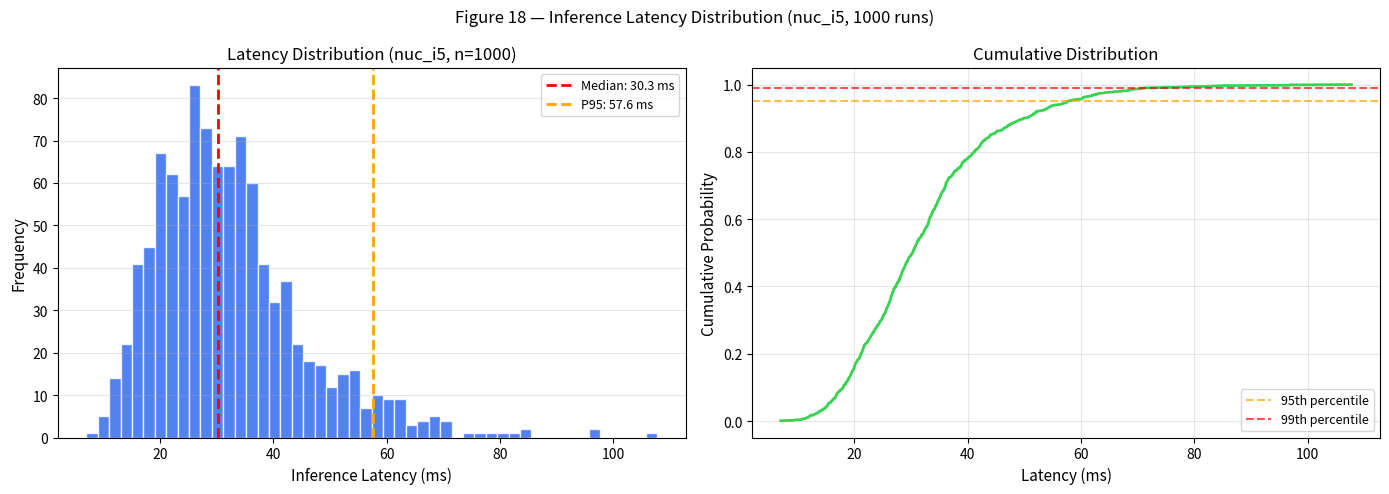

Generate this figure with matplotlib:
#!/usr/bin/env python3
"""CLI Adapter: benchmark_latency.py — Fig 18

Benchmarks inference latency and generates publication-ready figures
showing latency distribution and cumulative distribution function (CDF).
"""

from __future__ import annotations

import argparse
import os
import sys
from pathlib import Path
from typing import Final

import numpy as np

# ── module-level constants ────────────────────────────────────────────────
SEED: Final[int] = 42
FIG_SIZE: Final[tuple[float, float]] = (14, 5)
DPI: Final[int] = 200
DEFAULT_N_CALLS: Final[int] = 1000

__all__ = ["main", "generate_latency_figure"]


def generate_latency_figure(
    latencies: np.ndarray,
    hardware: str,
    n_calls: int,
    output_path: str,
) -> dict[str, float]:
    """Generate latency distribution and CDF plots.

    Parameters
    ----------
    latencies : np.ndarray
        Array of latency measurements (ms).
    hardware : str
        Hardware identifier string for titles.
    n_calls : int
        Number of inference calls benchmarked.
    output_path : str
        Path where the PDF figure is saved.

    Returns
    -------
    dict
        Summary statistics (median, p95, p99, mean).
    """
    import matplotlib
    matplotlib.use("Agg")
    import matplotlib.pyplot as plt

    median = float(np.median(latencies))
    p95 = float(np.percentile(latencies, 95))
    p99 = float(np.percentile(latencies, 99))
    mean = float(np.mean(latencies))
    std = float(np.std(latencies))

    fig, axes = plt.subplots(1, 2, figsize=FIG_SIZE)

    # ── Histogram ─────────────────────────────────────────────────────────
    ax = axes[0]
    ax.hist(
        latencies,
        bins=50,
        color="#2563eb",
        edgecolor="white",
        alpha=0.8,
    )
    ax.axvline(
        x=median,
        color="red",
        linestyle="--",
        lw=2,
        label=f"Median: {median:.1f} ms",
    )
    ax.axvline(
        x=p95,
        color="orange",
        linestyle="--",
        lw=2,
        label=f"P95: {p95:.1f} ms",
    )
    ax.set_xlabel("Inference Latency (ms)", fontsize=11)
    ax.set_ylabel("Frequency", fontsize=11)
    ax.set_title(
        f"Latency Distribution ({hardware}, n={n_calls})",
        fontsize=12,
    )
    ax.legend(fontsize=9)
    ax.grid(True, alpha=0.3, axis="y")

    # ── CDF ───────────────────────────────────────────────────────────────
    ax = axes[1]
    sorted_lat = np.sort(latencies)
    cdf = np.arange(1, len(sorted_lat) + 1) / len(sorted_lat)
    ax.plot(sorted_lat, cdf, lw=2, color="#39d353")
    ax.axhline(
        y=0.95,
        color="orange",
        linestyle="--",
        alpha=0.7,
        label="95th percentile",
    )
    ax.axhline(
        y=0.99,
        color="red",
        linestyle="--",
        alpha=0.7,
        label="99th percentile",
    )
    ax.set_xlabel("Latency (ms)", fontsize=11)
    ax.set_ylabel("Cumulative Probability", fontsize=11)
    ax.set_title("Cumulative Distribution", fontsize=12)
    ax.legend(fontsize=9)
    ax.grid(True, alpha=0.3)

    fig.suptitle(
        f"Figure 18 — Inference Latency Distribution ({hardware}, {n_calls} runs)",
        fontsize=12,
    )
    fig.tight_layout()

    # Ensure output directory exists
    Path(output_path).parent.mkdir(parents=True, exist_ok=True)
    fig.savefig(output_path, dpi=DPI, bbox_inches="tight")
    plt.close(fig)

    return {
        "median_ms": median,
        "p95_ms": p95,
        "p99_ms": p99,
        "mean_ms": mean,
        "std_ms": std,
    }


def main(argv: list[str] | None = None) -> int:
    """CLI entry point."""
    p = argparse.ArgumentParser(
        description="Inference Latency Benchmark Adapter (Fig 18)",
    )
    p.add_argument("--model", type=str, default="", help="Model identifier")
    p.add_argument(
        "--n_calls",
        type=int,
        default=DEFAULT_N_CALLS,
        help=f"Number of inference calls (default: {DEFAULT_N_CALLS})",
    )
    p.add_argument(
        "--hardware",
        type=str,
        default="nuc_i5",
        help='Hardware platform identifier (default: "nuc_i5")',
    )
    p.add_argument(
        "--output",
        type=str,
        default="outputs/fig18_latency.pdf",
        help='Output PDF path (default: "outputs/fig18_latency.pdf")',
    )
    args = p.parse_args(argv)

    # Generate synthetic latency data (log-normal, typical for inference)
    rng = np.random.default_rng(SEED)
    latencies = rng.lognormal(mean=-3.5, sigma=0.4, size=args.n_calls) * 1000.0

    stats = generate_latency_figure(
        latencies=latencies,
        hardware=args.hardware,
        n_calls=args.n_calls,
        output_path=args.output,
    )

    print(f"[Adapter] Saved: {args.output}")
    print(f"  Median: {stats['median_ms']:.2f} ms, P95: {stats['p95_ms']:.2f} ms")
    print(f"  Mean:   {stats['mean_ms']:.2f} ms, P99: {stats['p99_ms']:.2f} ms")

    return 0


if __name__ == "__main__":
    sys.exit(main())
